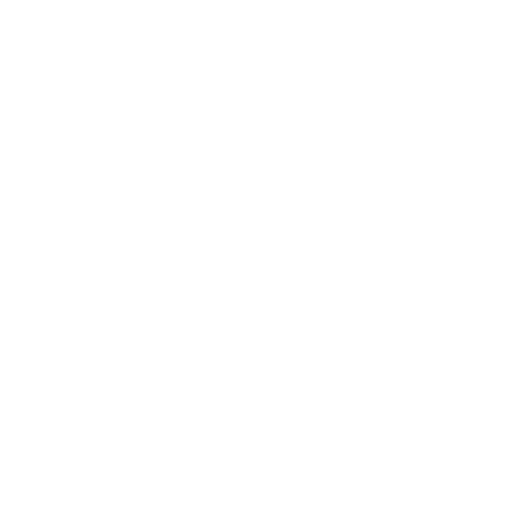
t = 0.00 s
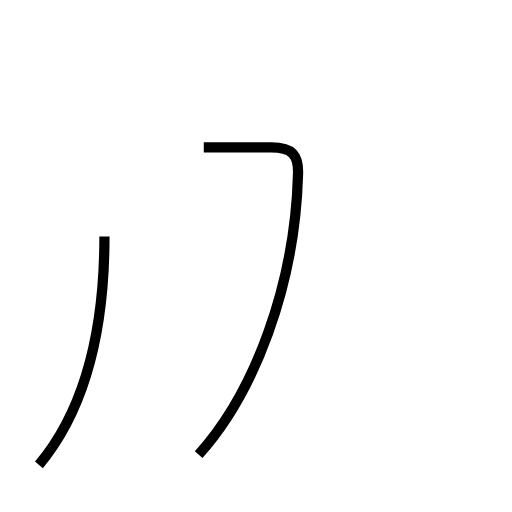
t = 1.93 s
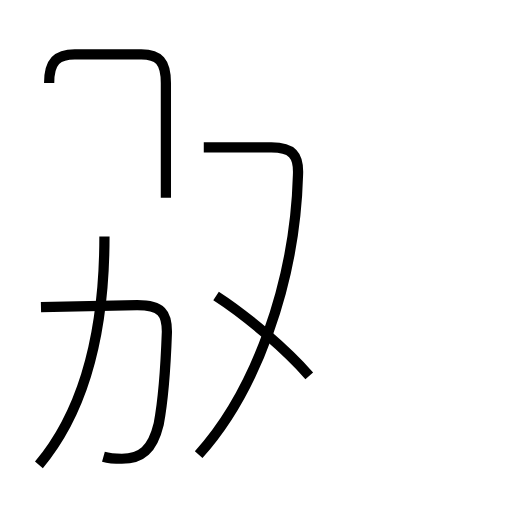
t = 3.99 s
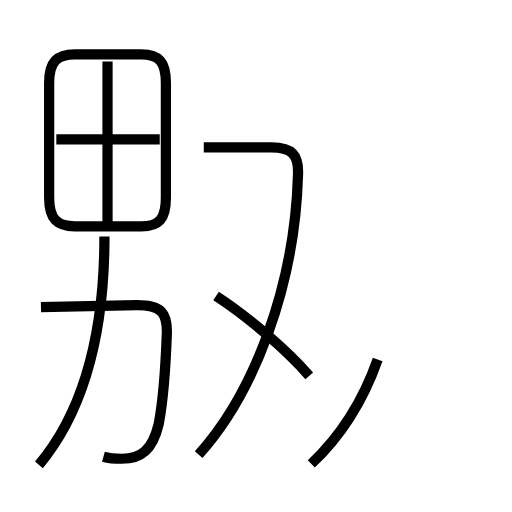
t = 5.92 s
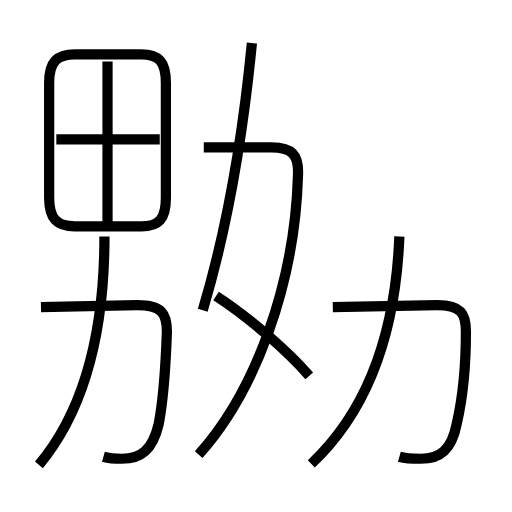
t = 8.03 s
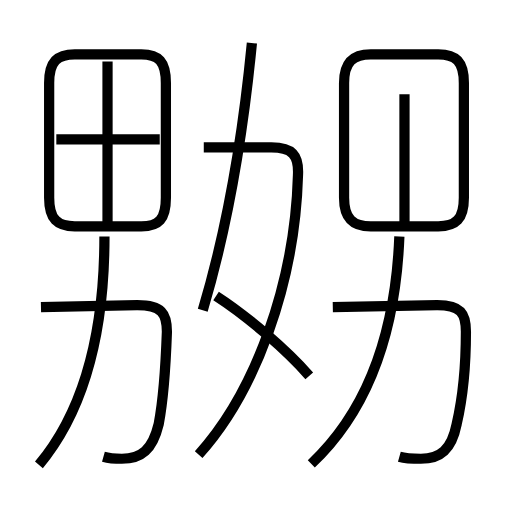
t = 10.00 s

The animated SVG that drew these frames (rendered in a browser with its animation timeline set to each time). Animation: 13 SMIL elements (animate=13); frames cover the first 10.00 s.

<?xml version='1.0' encoding='utf-8'?>
<svg viewBox="0.0 -6.0 50.0 50.0" version="1.1" xmlns="http://www.w3.org/2000/svg"><rect x="-1000" y="-1000" width="2000" height="2000" stroke="white" fill="white" /><g style="fill:none;stroke:#000000;stroke-width:1"><path d="M 19.4 0.4 C 24.9 -5.7 28.8 -16.2 29.1 -26.9 C 29.2 -28.9 28.5 -29.6 26.5 -29.6 L 19.9 -29.6 " transform="translate(0.0 38.0)" stroke-dasharray="40.574510405138994" stroke-dashoffset="40.574510405138994"><animate attributeName="stroke-dashoffset" from="40.574510405138994" to="0" dur="1.2172353121541697s" begin="0s" fill="freeze" /></path><path d="M 3.8 1.4 C 7.9 -3.5 10.2 -10.9 10.2 -20.9 " transform="translate(0.0 38.0)" stroke-dasharray="23.667513799171132" stroke-dashoffset="23.667513799171132"><animate attributeName="stroke-dashoffset" from="23.667513799171132" to="0" dur="0.710025413975134s" begin="1.2172353121541697s" fill="freeze" /></path><path d="M 10.1 0.6 C 10.8 0.8 11.3 0.8 11.9 0.8 C 13.8 0.8 14.9 -0.1 15.5 -2.6 C 15.9 -4.7 16.2 -8.8 16.3 -11.6 C 16.3 -13.4 15.8 -14.2 13.4 -14.2 L 4.0 -14.0 " transform="translate(0.0 38.0)" stroke-dasharray="30.317942554011886" stroke-dashoffset="30.317942554011886"><animate attributeName="stroke-dashoffset" from="30.317942554011886" to="0" dur="0.9095382766203566s" begin="1.9272607261293038s" fill="freeze" /></path><path d="M 30.2 -7.3 C 28.0 -9.8 24.2 -13.1 21.1 -15.1 " transform="translate(0.0 38.0)" stroke-dasharray="12.016190952381656" stroke-dashoffset="12.016190952381656"><animate attributeName="stroke-dashoffset" from="12.016190952381656" to="0" dur="0.36048572857144967s" begin="2.83679900274966s" fill="freeze" /></path><path d="M 16.2 -24.7 L 16.2 -35.9 C 16.2 -38.0 15.5 -38.7 13.8 -38.7 L 7.3 -38.7 C 5.6 -38.7 4.8 -38.0 4.8 -35.9 L 4.8 -24.7 C 4.8 -22.6 5.6 -21.9 7.3 -21.9 L 13.8 -21.9 C 15.5 -21.9 16.2 -22.6 16.2 -24.7 Z " transform="translate(0.0 38.0)" stroke-dasharray="52.74349231787201" stroke-dashoffset="52.74349231787201"><animate attributeName="stroke-dashoffset" from="52.74349231787201" to="0" dur="1.5823047695361603s" begin="3.1972847313211097s" fill="freeze" /></path><path d="M 10.5 -22.2 L 10.5 -38.0 " transform="translate(0.0 38.0)" stroke-dasharray="15.8" stroke-dashoffset="15.8"><animate attributeName="stroke-dashoffset" from="15.8" to="0" dur="0.474s" begin="4.77958950085727s" fill="freeze" /></path><path d="M 15.6 -30.4 L 5.5 -30.4 " transform="translate(0.0 38.0)" stroke-dasharray="10.1" stroke-dashoffset="10.1"><animate attributeName="stroke-dashoffset" from="10.1" to="0" dur="0.303s" begin="5.25358950085727s" fill="freeze" /></path><path d="M 30.4 1.3 C 35.5 -3.5 38.6 -10.7 39.0 -20.9 " transform="translate(0.0 38.0)" stroke-dasharray="24.43472806843089" stroke-dashoffset="24.43472806843089"><animate attributeName="stroke-dashoffset" from="24.43472806843089" to="0" dur="0.7330418420529267s" begin="5.55658950085727s" fill="freeze" /></path><path d="M 39.0 0.6 C 39.7 0.8 40.3 0.8 41.1 0.8 C 43.0 0.8 44.1 -0.1 44.6 -2.6 C 45.2 -5.2 45.5 -8.8 45.5 -11.6 C 45.5 -13.4 45.0 -14.2 42.7 -14.2 L 32.5 -14.0 " transform="translate(0.0 38.0)" stroke-dasharray="31.302283140924487" stroke-dashoffset="31.302283140924487"><animate attributeName="stroke-dashoffset" from="31.302283140924487" to="0" dur="0.9390684942277345s" begin="6.289631342910197s" fill="freeze" /></path><path d="M 19.8 -13.7 C 22.1 -21.4 23.7 -30.5 24.6 -39.8 " transform="translate(0.0 38.0)" stroke-dasharray="26.577530163966617" stroke-dashoffset="26.577530163966617"><animate attributeName="stroke-dashoffset" from="26.577530163966617" to="0" dur="0.7973259049189985s" begin="7.228699837137931s" fill="freeze" /></path><path d="M 33.6 -35.9 L 33.6 -24.7 C 33.6 -22.6 34.5 -21.9 36.2 -21.9 L 42.8 -21.9 C 44.5 -21.9 45.3 -22.6 45.3 -24.7 L 45.3 -35.9 C 45.3 -38.0 44.5 -38.7 42.8 -38.7 L 36.2 -38.7 C 34.5 -38.7 33.6 -38.0 33.6 -35.9 Z " transform="translate(0.0 38.0)" stroke-dasharray="53.19665420293644" stroke-dashoffset="53.19665420293644"><animate attributeName="stroke-dashoffset" from="53.19665420293644" to="0" dur="1.5958996260880933s" begin="8.02602574205693s" fill="freeze" /></path><path d="M 39.5 -22.2 L 39.5 -38.0 " transform="translate(0.0 38.0)" stroke-dasharray="15.8" stroke-dashoffset="15.8"><animate attributeName="stroke-dashoffset" from="15.8" to="0" dur="0.474s" begin="9.621925368145023s" fill="freeze" /></path><path d="M 44.6 -30.4 L 34.3 -30.4" transform="translate(0.0 38.0)" stroke-dasharray="10.300000000000004" stroke-dashoffset="10.300000000000004"><animate attributeName="stroke-dashoffset" from="10.300000000000004" to="0" dur="0.3090000000000001s" begin="10.095925368145023s" fill="freeze" /></path></g></svg>
